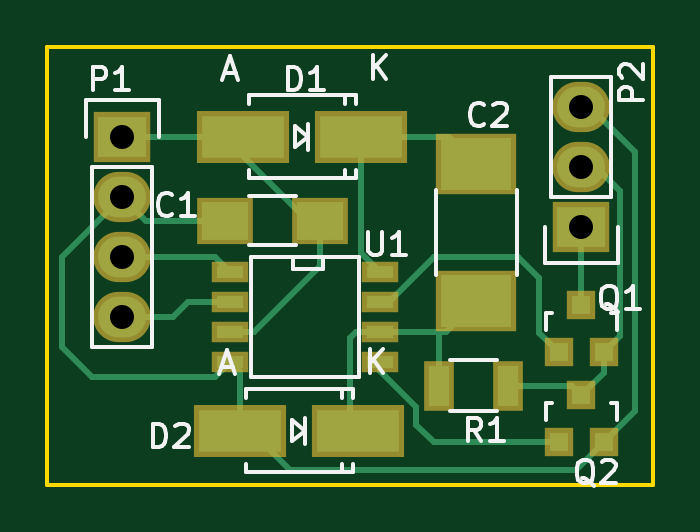
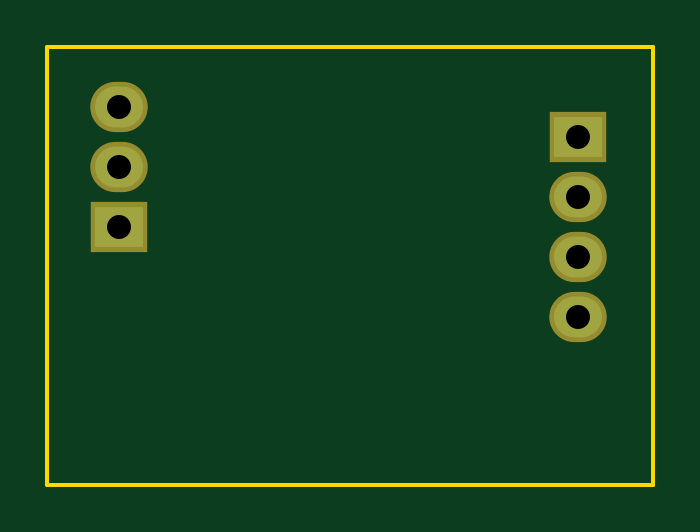
Circuit board: 8 layer files. Board 25.7 x 18.5 mm.
- bottom_copper: hv-driver-push-pull-n-channel-B.Cu.gbr (536 bytes)
- bottom_mask: hv-driver-push-pull-n-channel-B.Mask.gbr (530 bytes)
- bottom_silk: hv-driver-push-pull-n-channel-B.SilkS.gbr (268 bytes)
- outline: hv-driver-push-pull-n-channel-Edge.Cuts.gbr (496 bytes)
- top_copper: hv-driver-push-pull-n-channel-F.Cu.gbr (4819 bytes)
- top_mask: hv-driver-push-pull-n-channel-F.Mask.gbr (1357 bytes)
- top_silk: hv-driver-push-pull-n-channel-F.SilkS.gbr (10126 bytes)
- drill: hv-driver-push-pull-n-channel.drl (235 bytes)

=== bottom_copper: hv-driver-push-pull-n-channel-B.Cu.gbr ===
G04 #@! TF.FileFunction,Copper,L2,Bot,Signal*
%FSLAX46Y46*%
G04 Gerber Fmt 4.6, Leading zero omitted, Abs format (unit mm)*
G04 Created by KiCad (PCBNEW 4.0.1-stable) date 4/13/2016 9:20:08 PM*
%MOMM*%
G01*
G04 APERTURE LIST*
%ADD10C,0.100000*%
%ADD11R,2.032000X1.727200*%
%ADD12O,2.032000X1.727200*%
G04 APERTURE END LIST*
D10*
D11*
X128270000Y-102870000D03*
D12*
X128270000Y-105410000D03*
X128270000Y-107950000D03*
X128270000Y-110490000D03*
D11*
X147701000Y-106680000D03*
D12*
X147701000Y-104140000D03*
X147701000Y-101600000D03*
M02*

=== bottom_mask: hv-driver-push-pull-n-channel-B.Mask.gbr ===
G04 #@! TF.FileFunction,Soldermask,Bot*
%FSLAX46Y46*%
G04 Gerber Fmt 4.6, Leading zero omitted, Abs format (unit mm)*
G04 Created by KiCad (PCBNEW 4.0.1-stable) date 4/13/2016 9:20:08 PM*
%MOMM*%
G01*
G04 APERTURE LIST*
%ADD10C,0.100000*%
%ADD11R,2.432000X2.127200*%
%ADD12O,2.432000X2.127200*%
G04 APERTURE END LIST*
D10*
D11*
X128270000Y-102870000D03*
D12*
X128270000Y-105410000D03*
X128270000Y-107950000D03*
X128270000Y-110490000D03*
D11*
X147701000Y-106680000D03*
D12*
X147701000Y-104140000D03*
X147701000Y-101600000D03*
M02*

=== bottom_silk: hv-driver-push-pull-n-channel-B.SilkS.gbr ===
G04 #@! TF.FileFunction,Legend,Bot*
%FSLAX46Y46*%
G04 Gerber Fmt 4.6, Leading zero omitted, Abs format (unit mm)*
G04 Created by KiCad (PCBNEW 4.0.1-stable) date 4/13/2016 9:20:08 PM*
%MOMM*%
G01*
G04 APERTURE LIST*
%ADD10C,0.100000*%
G04 APERTURE END LIST*
D10*
M02*

=== outline: hv-driver-push-pull-n-channel-Edge.Cuts.gbr ===
G04 #@! TF.FileFunction,Profile,NP*
%FSLAX46Y46*%
G04 Gerber Fmt 4.6, Leading zero omitted, Abs format (unit mm)*
G04 Created by KiCad (PCBNEW 4.0.1-stable) date 4/13/2016 9:20:08 PM*
%MOMM*%
G01*
G04 APERTURE LIST*
%ADD10C,0.100000*%
%ADD11C,0.150000*%
G04 APERTURE END LIST*
D10*
D11*
X150749000Y-99060000D02*
X125095000Y-99060000D01*
X150749000Y-117602000D02*
X125095000Y-117602000D01*
X150749000Y-99060000D02*
X150749000Y-117602000D01*
X125095000Y-117602000D02*
X125095000Y-99060000D01*
M02*

=== top_copper: hv-driver-push-pull-n-channel-F.Cu.gbr ===
G04 #@! TF.FileFunction,Copper,L1,Top,Signal*
%FSLAX46Y46*%
G04 Gerber Fmt 4.6, Leading zero omitted, Abs format (unit mm)*
G04 Created by KiCad (PCBNEW 4.0.1-stable) date 4/13/2016 9:20:08 PM*
%MOMM*%
G01*
G04 APERTURE LIST*
%ADD10C,0.100000*%
%ADD11R,3.500120X1.800860*%
%ADD12R,2.000000X1.600000*%
%ADD13R,3.000000X2.200000*%
%ADD14R,0.800100X0.800100*%
%ADD15R,1.143000X0.508000*%
%ADD16R,0.900000X1.700000*%
%ADD17R,2.032000X1.727200*%
%ADD18O,2.032000X1.727200*%
%ADD19C,0.250000*%
G04 APERTURE END LIST*
D10*
D11*
X138262360Y-115316000D03*
X133263640Y-115316000D03*
D12*
X132620000Y-106426000D03*
X136620000Y-106426000D03*
D13*
X143256000Y-109834000D03*
X143256000Y-104034000D03*
D11*
X138389360Y-102870000D03*
X133390640Y-102870000D03*
D14*
X146751000Y-111998760D03*
X148651000Y-111998760D03*
X147701000Y-109999780D03*
X146751000Y-115808760D03*
X148651000Y-115808760D03*
X147701000Y-113809780D03*
D15*
X139192000Y-108585000D03*
X139192000Y-109855000D03*
X139192000Y-111125000D03*
X139192000Y-112395000D03*
X132842000Y-112395000D03*
X132842000Y-111125000D03*
X132842000Y-109855000D03*
X132842000Y-108585000D03*
D16*
X144579000Y-113411000D03*
X141679000Y-113411000D03*
D17*
X128270000Y-102870000D03*
D18*
X128270000Y-105410000D03*
X128270000Y-107950000D03*
X128270000Y-110490000D03*
D17*
X147701000Y-106680000D03*
D18*
X147701000Y-104140000D03*
X147701000Y-101600000D03*
D19*
X133263640Y-115316000D02*
X133731000Y-115316000D01*
X133731000Y-115316000D02*
X135382000Y-116967000D01*
X147492760Y-116967000D02*
X148651000Y-115808760D01*
X135382000Y-116967000D02*
X147492760Y-116967000D01*
X147701000Y-101600000D02*
X148082000Y-101600000D01*
X148082000Y-101600000D02*
X149987000Y-103505000D01*
X149987000Y-103505000D02*
X149987000Y-114472760D01*
X149987000Y-114472760D02*
X148651000Y-115808760D01*
X148651000Y-115808760D02*
X148605240Y-115808760D01*
X132620000Y-106426000D02*
X129286000Y-106426000D01*
X129286000Y-106426000D02*
X128270000Y-105410000D01*
X133263640Y-115316000D02*
X133263640Y-112816640D01*
X133263640Y-112816640D02*
X132842000Y-112395000D01*
X128270000Y-113030000D02*
X132207000Y-113030000D01*
X132207000Y-113030000D02*
X132842000Y-112395000D01*
X128270000Y-113030000D02*
X127000000Y-113030000D01*
X125730000Y-107950000D02*
X128270000Y-105410000D01*
X125730000Y-111760000D02*
X125730000Y-107950000D01*
X127000000Y-113030000D02*
X125730000Y-111760000D01*
X139192000Y-111125000D02*
X138176000Y-111125000D01*
X137922000Y-111379000D02*
X137922000Y-114975640D01*
X138176000Y-111125000D02*
X137922000Y-111379000D01*
X137922000Y-114975640D02*
X138262360Y-115316000D01*
X141679000Y-113411000D02*
X141679000Y-111125000D01*
X141679000Y-111125000D02*
X141732000Y-111125000D01*
X139192000Y-111125000D02*
X141732000Y-111125000D01*
X141732000Y-111125000D02*
X141965000Y-111125000D01*
X141965000Y-111125000D02*
X143256000Y-109834000D01*
X138389360Y-102870000D02*
X142092000Y-102870000D01*
X142092000Y-102870000D02*
X143256000Y-104034000D01*
X138389360Y-102870000D02*
X138389360Y-107782360D01*
X138389360Y-107782360D02*
X139192000Y-108585000D01*
X136620000Y-106426000D02*
X136144000Y-106426000D01*
X136144000Y-106426000D02*
X133390640Y-103672640D01*
X133390640Y-103672640D02*
X133390640Y-102870000D01*
X132842000Y-111125000D02*
X133858000Y-111125000D01*
X136620000Y-108363000D02*
X136620000Y-106426000D01*
X133858000Y-111125000D02*
X136620000Y-108363000D01*
X128270000Y-102870000D02*
X133390640Y-102870000D01*
X128270000Y-107950000D02*
X132207000Y-107950000D01*
X132207000Y-107950000D02*
X132842000Y-108585000D01*
X128270000Y-110490000D02*
X130429000Y-110490000D01*
X131064000Y-109855000D02*
X132842000Y-109855000D01*
X130429000Y-110490000D02*
X131064000Y-109855000D01*
X147701000Y-106680000D02*
X147701000Y-109999780D01*
X147701000Y-109999780D02*
X147591780Y-109999780D01*
X139192000Y-109855000D02*
X139573000Y-109855000D01*
X139573000Y-109855000D02*
X141478000Y-107950000D01*
X141478000Y-107950000D02*
X145034000Y-107950000D01*
X145034000Y-107950000D02*
X145923000Y-108839000D01*
X145923000Y-108839000D02*
X145923000Y-111170760D01*
X145923000Y-111170760D02*
X146751000Y-111998760D01*
X139192000Y-112395000D02*
X139192000Y-112776000D01*
X141462760Y-115808760D02*
X146751000Y-115808760D01*
X140716000Y-115062000D02*
X141462760Y-115808760D01*
X140716000Y-114300000D02*
X140716000Y-115062000D01*
X139192000Y-112776000D02*
X140716000Y-114300000D01*
X144579000Y-113411000D02*
X147302220Y-113411000D01*
X147302220Y-113411000D02*
X147701000Y-113809780D01*
X147701000Y-104140000D02*
X148336000Y-104140000D01*
X148336000Y-104140000D02*
X149352000Y-105156000D01*
X149352000Y-105156000D02*
X149352000Y-111297760D01*
X149352000Y-111297760D02*
X148651000Y-111998760D01*
X148971000Y-111678760D02*
X148651000Y-111998760D01*
X148651000Y-111998760D02*
X148651000Y-112859780D01*
X148651000Y-112859780D02*
X147701000Y-113809780D01*
M02*

=== top_mask: hv-driver-push-pull-n-channel-F.Mask.gbr ===
G04 #@! TF.FileFunction,Soldermask,Top*
%FSLAX46Y46*%
G04 Gerber Fmt 4.6, Leading zero omitted, Abs format (unit mm)*
G04 Created by KiCad (PCBNEW 4.0.1-stable) date 4/13/2016 9:20:08 PM*
%MOMM*%
G01*
G04 APERTURE LIST*
%ADD10C,0.100000*%
%ADD11R,3.900120X2.200860*%
%ADD12R,2.400000X2.000000*%
%ADD13R,3.400000X2.600000*%
%ADD14R,1.200100X1.200100*%
%ADD15R,1.543000X0.908000*%
%ADD16R,1.300000X2.100000*%
%ADD17R,2.432000X2.127200*%
%ADD18O,2.432000X2.127200*%
G04 APERTURE END LIST*
D10*
D11*
X138262360Y-115316000D03*
X133263640Y-115316000D03*
D12*
X132620000Y-106426000D03*
X136620000Y-106426000D03*
D13*
X143256000Y-109834000D03*
X143256000Y-104034000D03*
D11*
X138389360Y-102870000D03*
X133390640Y-102870000D03*
D14*
X146751000Y-111998760D03*
X148651000Y-111998760D03*
X147701000Y-109999780D03*
X146751000Y-115808760D03*
X148651000Y-115808760D03*
X147701000Y-113809780D03*
D15*
X139192000Y-108585000D03*
X139192000Y-109855000D03*
X139192000Y-111125000D03*
X139192000Y-112395000D03*
X132842000Y-112395000D03*
X132842000Y-111125000D03*
X132842000Y-109855000D03*
X132842000Y-108585000D03*
D16*
X144579000Y-113411000D03*
X141679000Y-113411000D03*
D17*
X128270000Y-102870000D03*
D18*
X128270000Y-105410000D03*
X128270000Y-107950000D03*
X128270000Y-110490000D03*
D17*
X147701000Y-106680000D03*
D18*
X147701000Y-104140000D03*
X147701000Y-101600000D03*
M02*

=== top_silk: hv-driver-push-pull-n-channel-F.SilkS.gbr (10126 bytes, source omitted) ===
=== drill: hv-driver-push-pull-n-channel.drl ===
M48
;DRILL file {KiCad 4.0.1-stable} date 4/13/2016 9:20:11 PM
;FORMAT={-:-/ absolute / inch / decimal}
FMAT,2
INCH,TZ
T1C0.040
%
G90
G05
M72
T1
X5.05Y-4.05
X5.05Y-4.15
X5.05Y-4.25
X5.05Y-4.35
X5.815Y-4.
X5.815Y-4.1
X5.815Y-4.2
T0
M30
